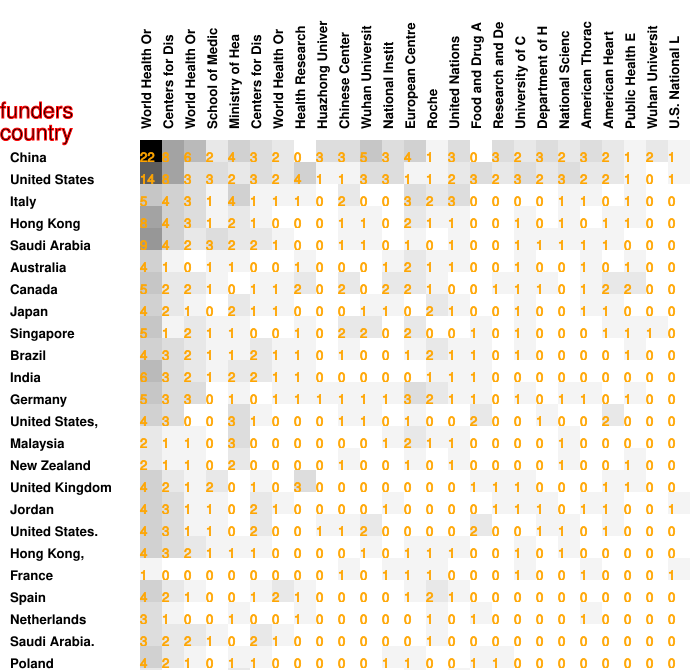

The file beside this chart, header and first rows:
22, 8, 6, 2, 4, 3, 2, 0, 3, 3, 5, 3, 4, 1, 3, 0, 3, 2, 3, 2, 3, 2, 1, 2
14, 8, 3, 3, 2, 3, 2, 4, 1, 1, 3, 3, 1, 1, 2, 3, 2, 3, 2, 3, 2, 2, 1, 0
5, 4, 3, 1, 4, 1, 1, 1, 0, 2, 0, 0, 3, 2, 3, 0, 0, 0, 0, 1, 1, 0, 1, 0
8, 4, 3, 1, 2, 1, 0, 0, 0, 1, 1, 0, 2, 1, 1, 0, 0, 1, 0, 1, 0, 1, 1, 0
9, 4, 2, 3, 2, 2, 1, 0, 0, 1, 1, 0, 1, 0, 1, 0, 0, 1, 1, 1, 1, 1, 0, 0
4, 1, 0, 1, 1, 0, 0, 1, 0, 0, 0, 1, 2, 1, 1, 0, 0, 1, 0, 0, 1, 0, 1, 0
5, 2, 2, 1, 0, 1, 1, 2, 0, 2, 0, 2, 2, 1, 0, 0, 1, 1, 1, 0, 1, 2, 2, 0
4, 2, 1, 0, 2, 1, 1, 0, 0, 0, 1, 1, 0, 2, 1, 0, 0, 1, 0, 0, 1, 1, 0, 0
5, 1, 2, 1, 1, 0, 0, 1, 0, 2, 2, 0, 2, 0, 0, 1, 0, 1, 0, 0, 0, 1, 1, 1
4, 3, 2, 1, 1, 2, 1, 1, 0, 1, 0, 0, 1, 2, 1, 1, 0, 1, 0, 0, 0, 0, 1, 0
6, 3, 2, 1, 2, 2, 1, 1, 0, 0, 0, 0, 0, 1, 1, 1, 0, 0, 0, 0, 0, 0, 0, 0
5, 3, 3, 0, 1, 0, 1, 1, 1, 1, 1, 1, 3, 2, 1, 1, 0, 1, 0, 1, 1, 0, 1, 0
4, 3, 0, 0, 3, 1, 0, 0, 0, 1, 1, 0, 1, 0, 0, 2, 0, 0, 1, 0, 0, 2, 0, 0
2, 1, 1, 0, 3, 0, 0, 0, 0, 0, 0, 1, 2, 1, 1, 0, 0, 0, 0, 1, 0, 0, 0, 0
2, 1, 1, 0, 2, 0, 0, 0, 0, 1, 0, 0, 1, 0, 1, 0, 0, 0, 0, 1, 0, 0, 1, 0
4, 2, 1, 2, 0, 1, 0, 3, 0, 0, 0, 0, 0, 0, 0, 1, 1, 1, 0, 0, 0, 1, 1, 0
4, 3, 1, 1, 0, 2, 1, 0, 0, 0, 0, 1, 0, 0, 0, 0, 1, 1, 1, 0, 1, 1, 0, 0
4, 3, 1, 1, 0, 2, 0, 0, 1, 1, 2, 0, 0, 0, 0, 2, 0, 0, 1, 1, 0, 1, 0, 0
4, 3, 2, 1, 1, 1, 0, 0, 0, 0, 1, 0, 1, 1, 1, 0, 0, 1, 0, 1, 0, 0, 0, 0
1, 0, 0, 0, 0, 0, 0, 0, 0, 1, 0, 1, 1, 1, 0, 0, 0, 1, 0, 0, 1, 0, 0, 0
4, 2, 1, 0, 0, 1, 2, 1, 0, 0, 0, 0, 1, 2, 1, 0, 0, 0, 0, 0, 0, 0, 0, 0
3, 1, 0, 0, 1, 0, 0, 1, 0, 0, 0, 0, 0, 1, 0, 1, 0, 0, 0, 0, 1, 0, 0, 0
3, 2, 2, 1, 0, 2, 1, 0, 0, 0, 0, 0, 0, 1, 0, 0, 0, 0, 0, 0, 0, 0, 0, 0
4, 2, 1, 0, 1, 1, 0, 0, 0, 0, 0, 1, 1, 0, 0, 1, 1, 0, 0, 0, 0, 0, 0, 0
2, 0, 0, 0, 2, 0, 0, 0, 0, 0, 0, 0, 1, 0, 1, 0, 0, 0, 0, 0, 0, 0, 0, 0
